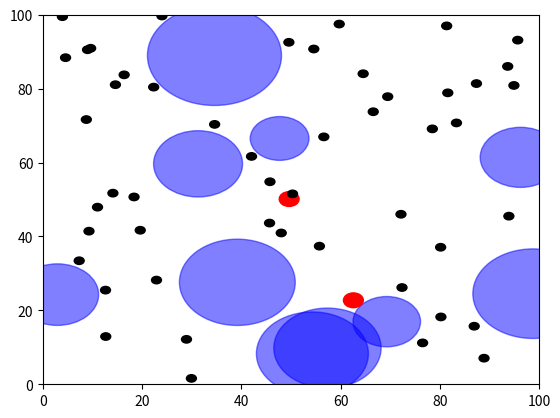

Generate this figure with matplotlib: (Note: this script raises an exception after producing the figure.)
'''
ME-449 Robotic Manipulation final homework submission
[redacted]
[redacted]
'''

'''1. Implement an A* path planner. The planner takes a graph G as input, with N nodes and E edges. Edge ei is just a specification of the two nodes (i,j) it connects as well as the distance between the two nodes, dij. One possible representation of G is as a symmetric matrix, where Gij = Gji = 0 if there is no edge between i and j, and Gij = Gji = dij if there is an edge. Your A* planner should return the sequence of nodes visited, {n1,n2,...,nk}, in the shortest path, where n1 is the start node and nk is the goal node. If there is no solution, your code should indicate so. Turn in your well-commented code.'''

'''2. Now test your A* code on the case of a circular mobile robot moving among N circular obstacles in a 100 x 100 planar region.
Input:
(i) the radius r of the robot
(ii) a list of radii ri and (xi,yi) coordinates of the centers of the obstacles
(iii) a list of (x,y) coordinates (the configuration of the center of the robot) for potential nodes of the graph
(iv) the start and goal nodes
Your code should then discard potential nodes that are in collision, construct the graph consisting of nodes that can be connected by straight-line paths without hitting an obstacle (you should come up with an exact method to determine whether two nodes are connected by a straight line, no sampling), invoke your A* planner, and give the result as a list of nodes in the shortest path as well as a graphical representation of the solution, as in Figure 1.
You may find it helpful, for testing your code, to create another program that invokes this program using a random set of obstacles and a random set of nodes.
Turn in your well-commented code, as well as the graphical output for one example, of similar complexity to what you see in Figure 1. You are also welcome to submit a more complicated example, for example generated by a random set of nodes and obstacles.
'''

import numpy as np
import matplotlib.pyplot as plt

def createTargets(size):
	import random
	targets = np.zeros([2,2])
	for i in range(2):
		targets[i,0] = random.uniform(size[0],size[1])
		targets[i,1] = random.uniform(size[2],size[3])
	# print 'my targets are','\n',targets
	return targets

def createObstacles(size, targets, quantity):
	import random
	radii = np.array([5,15]) #the range of possible radii for the obstacles
	obstacles = np.zeros([quantity, 3]) #Nx3 matrix, columns are X,Y, and radius

	#creates a random set of obstacles of random size
	for i in range(quantity):
		check = False #used for verifying if a node intercepts the targets
		while check == False:
			#try to create a node that does not overlap the targets
			nodeX = random.uniform(size[0],size[1])
			nodeY = random.uniform(size[2],size[3])
			nodeRadius = random.uniform(radii[0],radii[1])
			check = checkIntersection(targets, nodeX, nodeY, nodeRadius)
		obstacles[i,0] = nodeX
		obstacles[i,1] = nodeY
		obstacles[i,2] = nodeRadius
	return obstacles

def checkIntersection(targets, nodeX, nodeY, nodeRadius):
	#checks to see if the prospective nodes intersect with the start or finish targets
	for i in range(len(targets)):
		distance = np.sqrt(np.power(targets[i,0]-nodeX,2)+np.power(targets[i,1]-nodeY,2))
		if distance < nodeRadius:
			# print 'got an intersection at', nodeX, nodeY, nodeRadius
			return False
	return True

def createNodes(size, obstacles, quantity):
	#creates a random set of nodes
	import random
	nodes = np.zeros([quantity, 2]) #columns are X and Y
	for i in range(quantity):
		check = False
		while check == False:
			#try to create a node that does not overlap the obstacles
			nodeX = random.uniform(size[0],size[1])
			nodeY = random.uniform(size[2],size[3])
			#checks for interception on each individual obstacle
			for j in range(len(obstacles)):
				targets = np.matrix([nodeX, nodeY])
				test = checkIntersection(targets, obstacles[j,0], obstacles[j,1], obstacles[j,2])
				if test == False:
					break
			if test:
				check = True
				nodes[i,0] = nodeX
				nodes[i,1] = nodeY		
				# if check:
				# 	nodes[i,0] = nodeX
				# 	nodes[i,1] = nodeY
				# 	# break
				# print 'still false'
	return nodes

def createEdges(nodes, obstacles, targets):
	pass

def aStar():
	pass

size = np.array([0,100,0,100]) #xMin, xMax, yMin, yMax
targets = createTargets(size) #xStart, yStart, xGoal, yGoal
obstacles = createObstacles(size, targets, 10) #xNode, yNode, radius
nodes = createNodes(size, obstacles, 50)
edges = createEdges(nodes, obstacles, targets)
aStar()

#plot everything
fig = plt.figure()
ax = fig.add_subplot(1,1,1)
for i in range(len(obstacles)):
	circ = plt.Circle((obstacles[i,0],obstacles[i,1]), radius = obstacles[i,2],alpha=0.5, color='blue')
	ax.add_patch(circ)
for i in range(len(targets)):
	circ = plt.Circle((targets[i,0],targets[i,1]), radius = 2, color='red')
	ax.add_patch(circ)
for i in range(len(nodes)):
	circ = plt.Circle((nodes[i,0],nodes[i,1]), radius = 1, color='black')
	ax.add_patch(circ)
plt.axis(size, aspect=1)	
plt.show()






